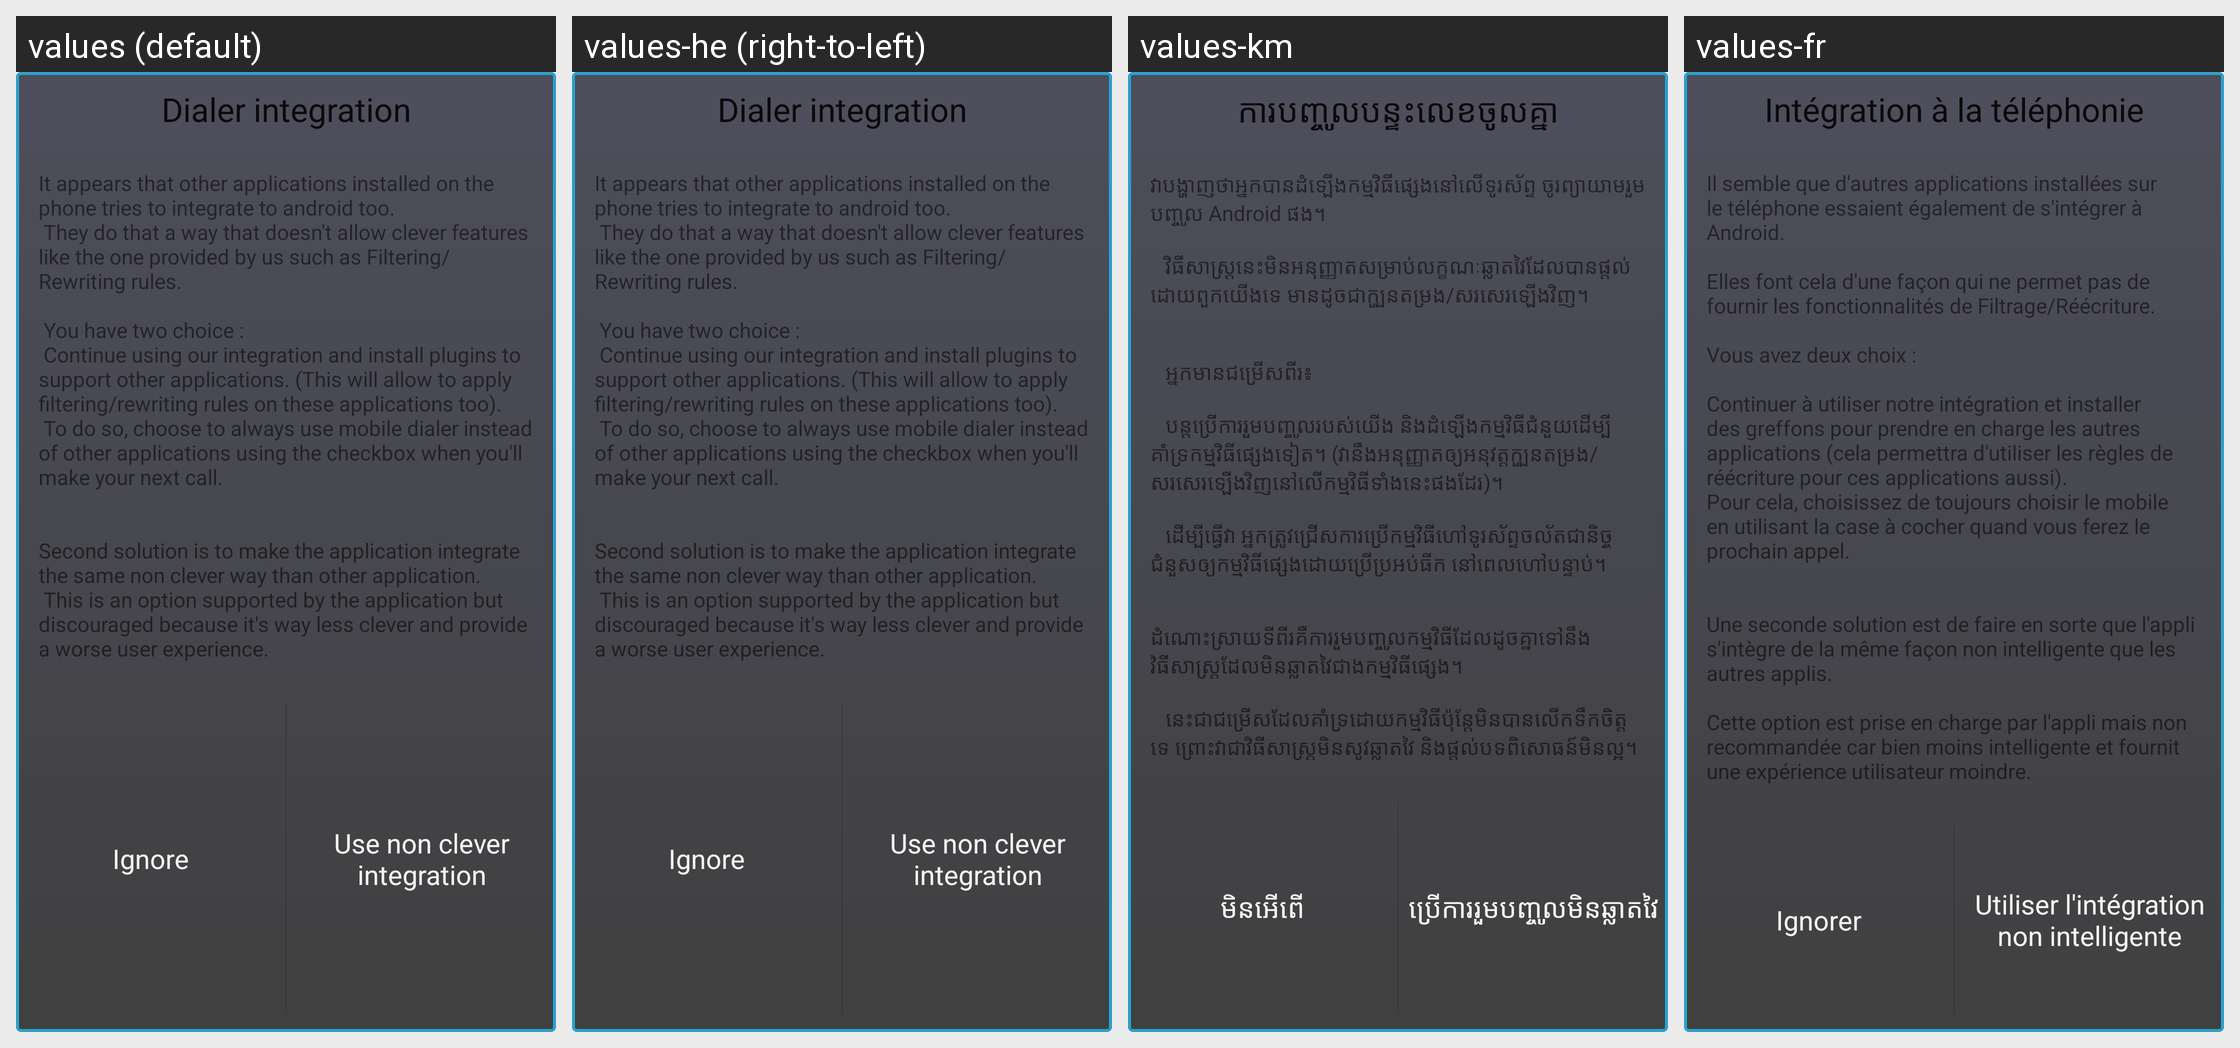

Here is an Android app screen in its default locale and in the app's own translations. Write out the translated-string differences for the strings that appear on this screen.
Android screen res/layout/warning_privileged_intent.xml rendered under 4 locales, left to right: values (default), values-he (right-to-left), values-km, values-fr. Device: Nexus 5 (rendered at 1080×1920; each locale shown at half size, 540×960, under a caption strip naming it); theme Theme.MaterialComponents.DayNight.NoActionBar.
Other locales in the repository, not shown: values-af, values-ar, values-bg, values-cs, values-da, values-de, values-es, values-es-rES, values-gl, values-hu, values-it, values-ja, values-ko, values-nl, values-pl, values-pt, values-pt-rBR, values-ro, values-ru, values-sl, values-sv, values-tr, values-uk, values-zh-rCN, values-zh-rTW.
Strings drawn on this screen, with the default value and each locale's value (text and hints the layout hard-codes, and strings that could not be matched under every locale, appear in the picture but are not listed):

warn_priv_int
  values: Dialer integration
  values-he: Dialer integration  [not translated; the default value is used]
  values-km: ការ​បញ្ចូល​បន្ទះ​លេខ​ចូលគ្នា
  values-fr: Intégration à la téléphonie

warn_priv_int_description
  values: It appears that other applications installed on the phone tries to integrate to android too.
       They do that a way that doesn't allow clever features like the one provided by us such as Filtering/Rewriting rules.
      
       You have two choice : 
       Continue using our integration and install plugins to support other applications. (This will allow to apply filtering/rewriting rules on these applications too). …[clipped]
  values-he: It appears that other applications installed on the phone tries to integrate to android too.
       They do that a way that doesn't allow clever features like the one provided by us such as Filtering/Rewriting rules.
      
       You have two choice : 
       Continue using our integration and install plugins to support other applications. (This will allow to apply filtering/rewriting rules on these applications too). …[clipped]  [not translated; the default value is used]
  values-km: វា​បង្ហាញ​ថា​អ្នក​បាន​ដំឡើង​កម្មវិធី​ផ្សេង​នៅ​លើ​ទូរស័ព្ទ ចូរ​ព្យាយាម​រួម​បញ្ចូល​ Android ផង។
      
      	 វិធីសាស្ត្រ​នេះ​មិន​អនុញ្ញាត​សម្រាប់​លក្ខណៈ​ឆ្លាតវៃ​ដែល​បាន​ផ្ដល់​ដោយ​ពួក​យើង​ទេ មាន​ដូចជា​ក្បួន​តម្រង/សរសេរ​ឡើងវិញ។
      
      
      	 អ្នក​មាន​ជម្រើស​ពីរ៖
      
      	 បន្ត​ប្រើ​ការ​រួមបញ្ចូល​របស់​យើង និង​ដំឡើង​កម្មវិធី​ជំនួយ​ដើម្បី​គាំទ្រ​កម្មវិធី​ផ្សេង​ទៀត។ …[clipped]
  values-fr: Il semble que d'autres applications installées sur le téléphone essaient également de s'intégrer à Android.
      
      Elles font cela d'une façon qui ne permet pas de fournir les fonctionnalités de Filtrage/Réécriture.
      
      Vous avez deux choix :
      
      Continuer à utiliser notre intégration et installer des greffons pour prendre en charge les autres applications (cela permettra d'utiliser les règles de réécriture …[clipped]

warn_priv_int_description2
  values: Second solution is to make the application integrate the same non clever way than other application.
       This is an option supported by the application but discouraged because it's way less clever and provide a worse user experience.
  values-he: Second solution is to make the application integrate the same non clever way than other application.
       This is an option supported by the application but discouraged because it's way less clever and provide a worse user experience.  [not translated; the default value is used]
  values-km: ដំណោះស្រាយ​ទី​ពីរ​គឺ​ការ​រួមបញ្ចូល​កម្មវិធី​ដែល​ដូចគ្នា​ទៅ​នឹង​វិធីសាស្ត្រ​ដែល​មិន​ឆ្លាតវៃ​ជាង​កម្មវិធី​ផ្សេង។
      
      	 នេះ​ជា​ជម្រើស​ដែល​គាំទ្រ​ដោយ​កម្មវិធី​ប៉ុន្តែ​មិន​បាន​លើក​ទឹកចិត្ត​ទេ ព្រោះ​វា​ជា​វិធីសាស្ត្រ​មិន​សូវ​ឆ្លាតវៃ និង​ផ្ដល់​បទពិសោធន៍​មិន​ល្អ។
  values-fr: Une seconde solution est de faire en sorte que l'appli s'intègre de la même façon non intelligente que les autres applis.
      
      Cette option est prise en charge par l'appli mais non recommandée car bien moins intelligente et fournit une expérience utilisateur moindre.

warn_ignore
  values: Ignore
  values-he: Ignore  [not translated; the default value is used]
  values-km: មិន​អើពើ
  values-fr: Ignorer

warn_priv_int_register
  values: Use non clever integration
  values-he: Use non clever integration  [not translated; the default value is used]
  values-km: ប្រើ​ការ​រួមបញ្ចូល​មិន​ឆ្លាតវៃ
  values-fr: Utiliser l'intégration non intelligente
